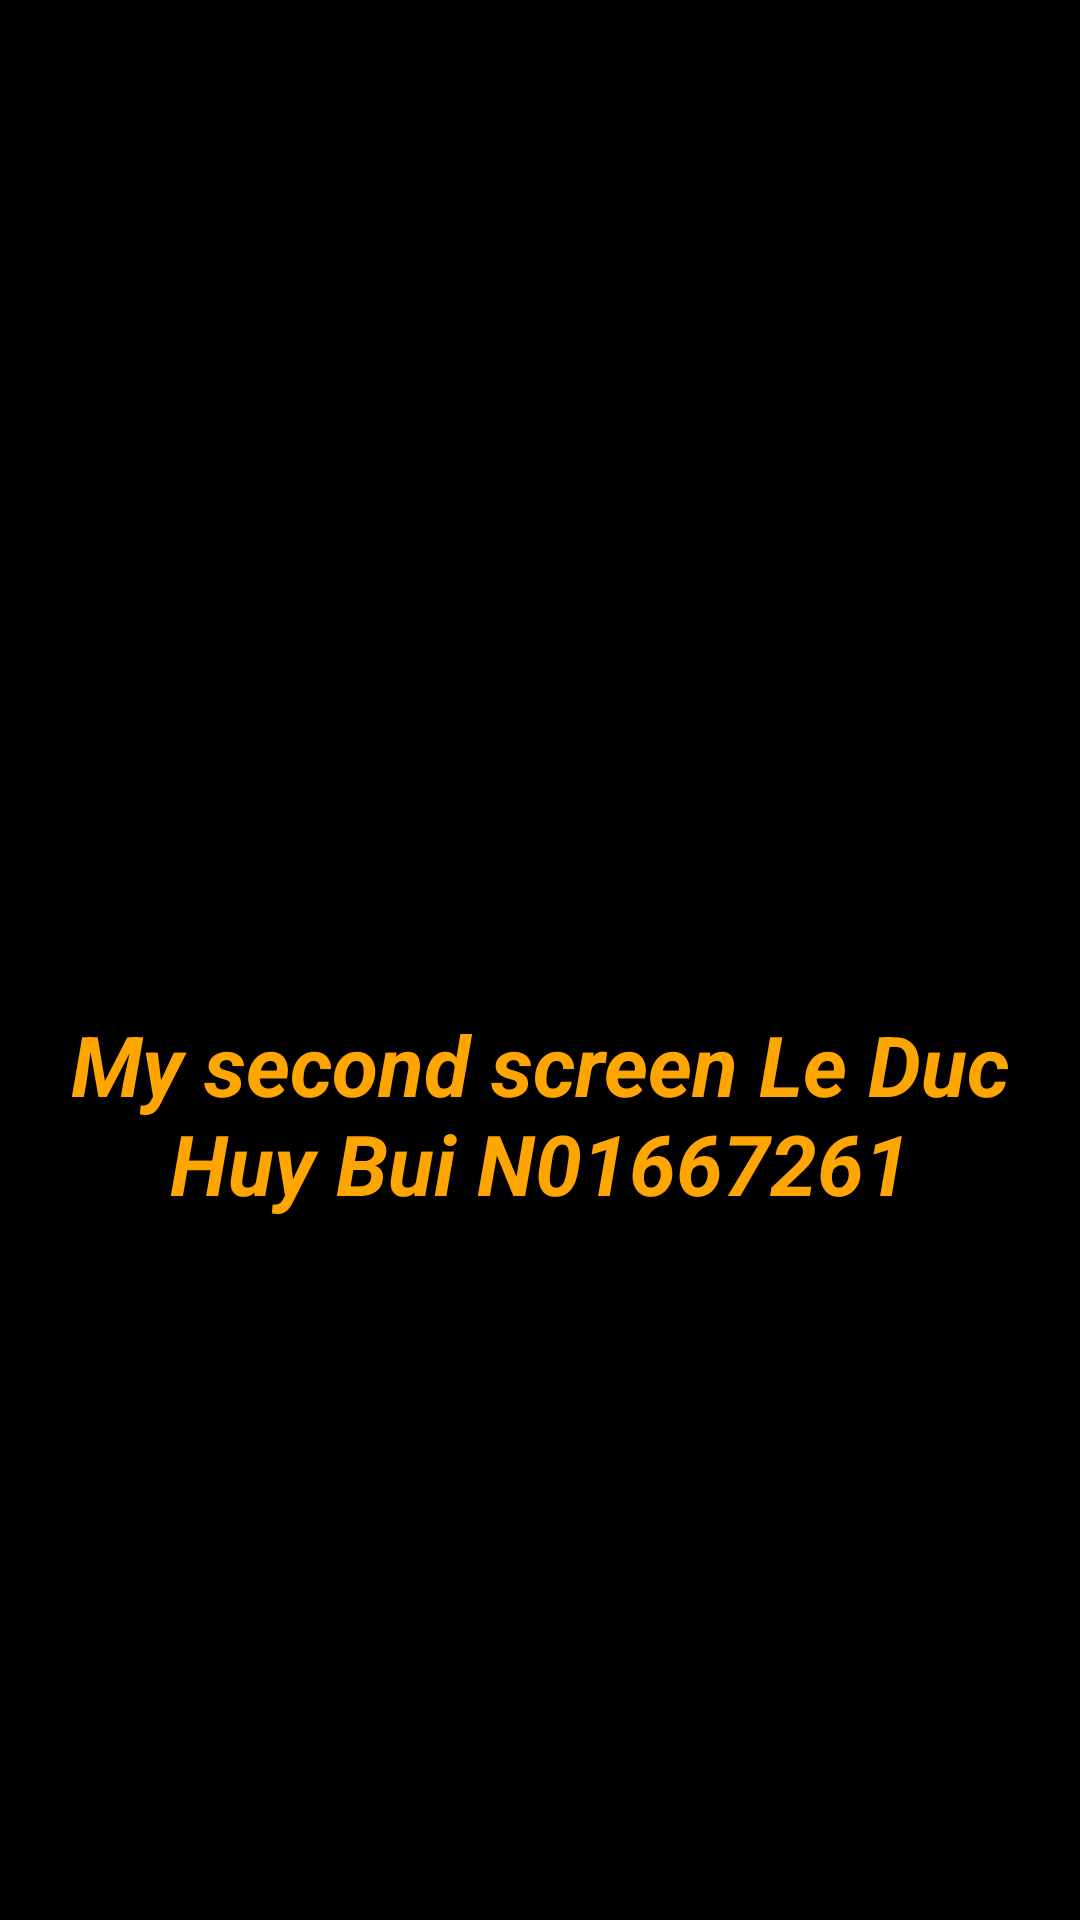

Layout XML and referenced resources for this Android screen:
<!-- AndroidManifest.xml: application theme Theme.HuyLab4 -->
<!-- res/layout/activity_bui22.xml -->
<?xml version="1.0" encoding="utf-8"?>
<androidx.constraintlayout.widget.ConstraintLayout xmlns:android="http://schemas.android.com/apk/res/android"
    xmlns:app="http://schemas.android.com/apk/res-auto"
    xmlns:tools="http://schemas.android.com/tools"
    android:id="@+id/main"
    android:layout_width="match_parent"
    android:layout_height="match_parent"
    android:background="@color/black"
    tools:context=".BuiActivity22">

    <TextView
        android:id="@+id/textView3"
        android:layout_width="wrap_content"
        android:layout_height="wrap_content"
        android:layout_marginTop="336dp"
        android:text="@string/my_second_screen_le_duc_huy_bui_n01667261"
        android:textColor="@color/orange"
        android:textAlignment="center"
        android:textSize="28sp"
        android:textStyle="bold|italic"
        app:layout_constraintEnd_toEndOf="parent"
        app:layout_constraintHorizontal_bias="0.0"
        app:layout_constraintStart_toStartOf="parent"
        app:layout_constraintTop_toTopOf="parent" />

    <ImageView
        android:id="@+id/imageView"
        android:layout_width="wrap_content"
        android:layout_height="wrap_content"
        android:contentDescription="@string/display_images"
        app:layout_constraintBottom_toTopOf="@+id/textView3"
        app:layout_constraintEnd_toEndOf="parent"
        app:layout_constraintHorizontal_bias="0.498"
        app:layout_constraintStart_toStartOf="parent"
        app:layout_constraintTop_toTopOf="parent"
        app:layout_constraintVertical_bias="0.761"
        tools:srcCompat="@tools:sample/avatars" />

    <TextView
        android:id="@+id/textView4"
        android:layout_width="wrap_content"
        android:layout_height="wrap_content"
        android:layout_marginTop="24dp"
        android:text=""
        android:textColor="@color/orange"
        android:textSize="28sp"
        android:textStyle="bold|italic"
        app:layout_constraintEnd_toEndOf="parent"
        app:layout_constraintHorizontal_bias="0.498"
        app:layout_constraintStart_toStartOf="parent"
        app:layout_constraintTop_toBottomOf="@+id/textView3" />
</androidx.constraintlayout.widget.ConstraintLayout>
<!-- resources referenced by this layout -->
<resources>
  <color name="black">#FF000000</color>
  <color name="orange">#FFA500</color>
  <string name="display_images">display images</string>
  <string name="my_second_screen_le_duc_huy_bui_n01667261">My second screen Le Duc Huy Bui N01667261</string>
  <style name="Theme.HuyLab4" parent="Base.Theme.HuyLab4" />
  <style name="Base.Theme.HuyLab4" parent="Theme.MaterialComponents.DayNight.DarkActionBar">
          
          
      </style>
</resources>
